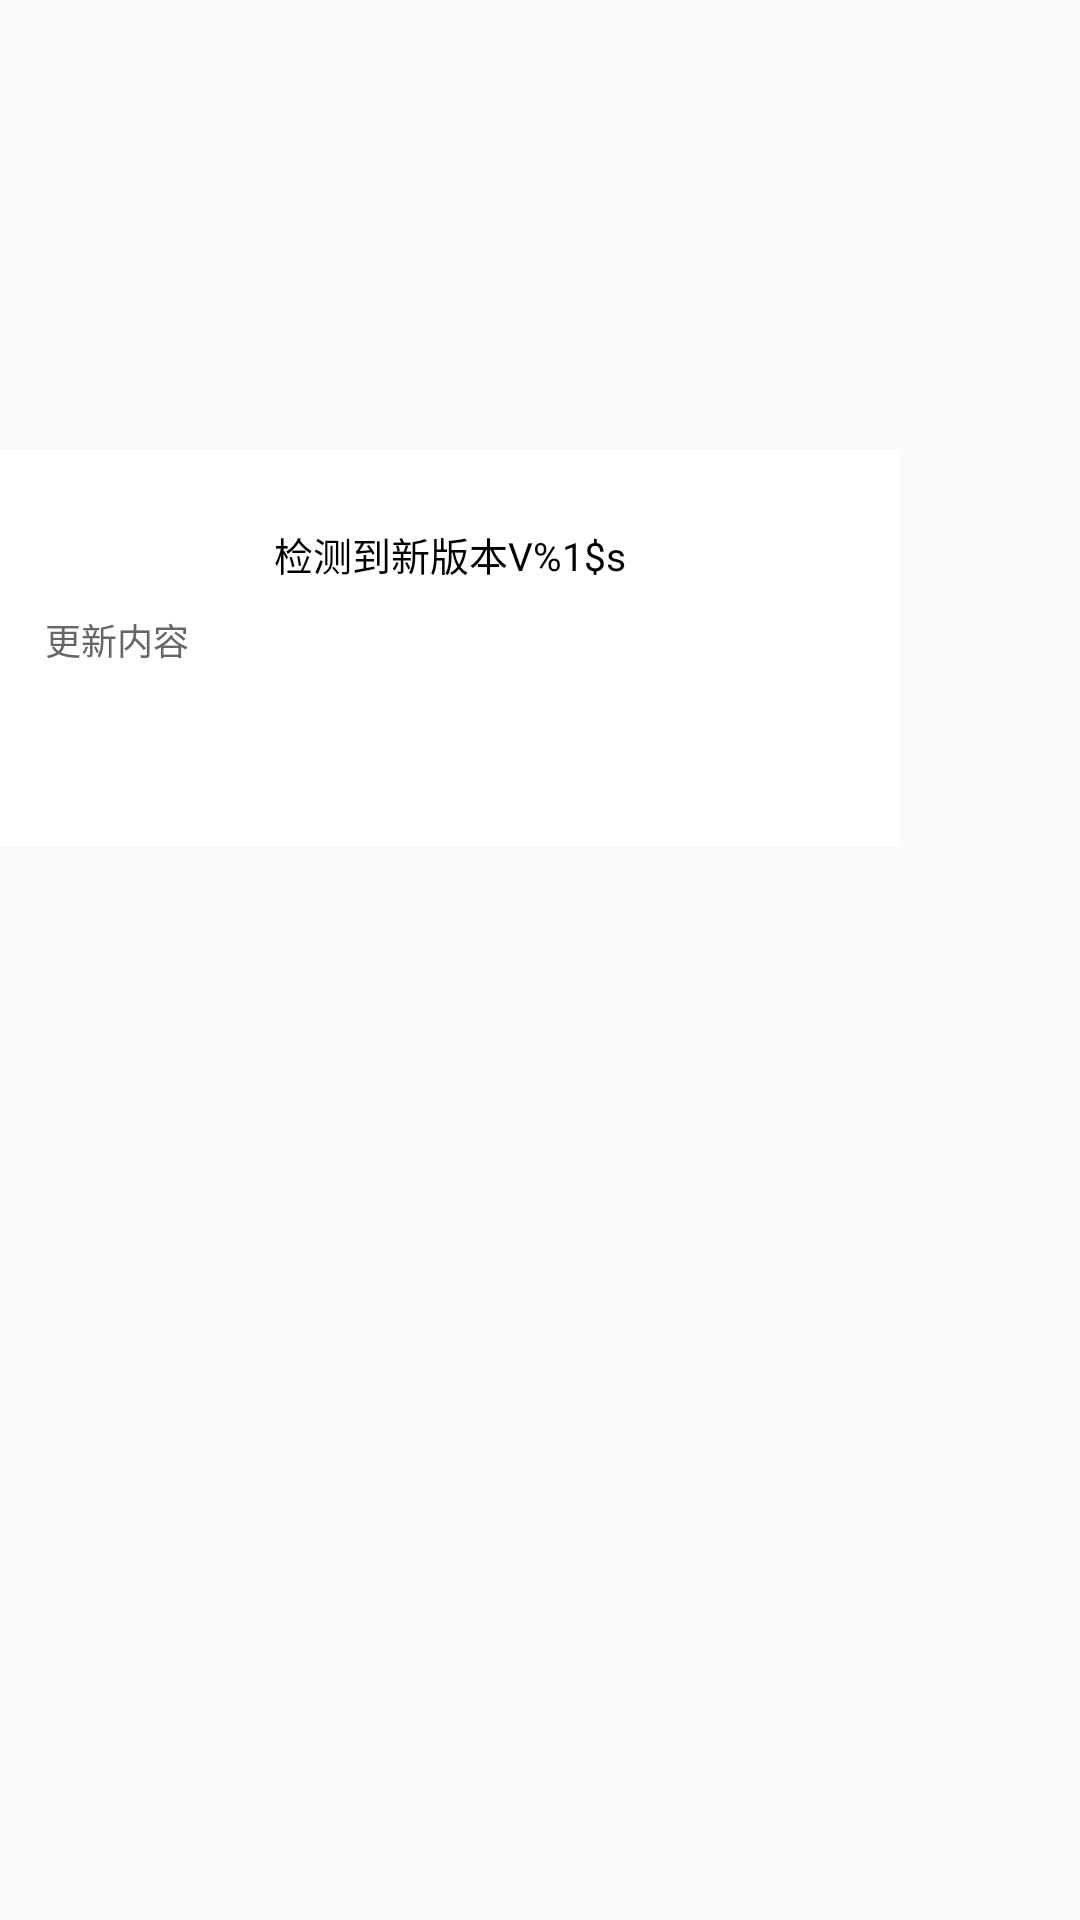

Produce the Android XML layout that renders to this screen, including the resource entries it uses.
<!-- AndroidManifest.xml: application theme AppTheme -->
<!-- res/layout/dialog_update.xml -->
<?xml version="1.0" encoding="utf-8"?>
<LinearLayout xmlns:android="http://schemas.android.com/apk/res/android"
    android:layout_width="match_parent"
    android:layout_height="match_parent"
    android:background="@android:color/transparent"
    android:orientation="vertical">

    <LinearLayout
        android:layout_width="wrap_content"
        android:layout_height="wrap_content"
        android:orientation="vertical">

        <ImageView
            android:layout_width="300dp"
            android:layout_height="150dp"
            android:background="@mipmap/custom_bg"
            android:scaleType="centerCrop" />

        <LinearLayout
            android:layout_width="match_parent"
            android:layout_height="wrap_content"
            android:background="@android:color/white"
            android:orientation="vertical"
            android:padding="15dp">

            <TextView
                android:id="@+id/tv_title"
                android:layout_width="wrap_content"
                android:layout_height="wrap_content"
                android:layout_gravity="center_horizontal"
                android:layout_marginTop="10dp"
                android:text="@string/update_title"
                android:textColor="@android:color/black"
                android:textSize="13sp" />

            <TextView
                android:id="@+id/tv_msg"
                android:layout_width="wrap_content"
                android:layout_height="wrap_content"
                android:layout_marginTop="10dp"
                android:text="@string/update_content"
                android:textColor="#666"
                android:textSize="12sp" />

            <Button
                android:id="@+id/btn_commit"
                android:layout_width="match_parent"
                android:layout_height="35dp"
                android:layout_marginTop="10dp"
                android:background="@drawable/shape_corner"
                android:text="@string/update_btn"
                android:textColor="@android:color/white" />
        </LinearLayout>
    </LinearLayout>
</LinearLayout>
<!-- resources referenced by this layout -->
<resources>
  <string name="update_btn">马上升级</string>
  <string name="update_content">更新内容</string>
  <string name="update_title">检测到新版本V%1$s</string>
  <style name="AppTheme" parent="Base.Theme.AppCompat.Light.DarkActionBar">
          
          <item name="colorPrimary">@color/colorPrimary</item>
          <item name="colorPrimaryDark">@color/colorPrimaryDark</item>
          <item name="colorAccent">@color/colorAccent</item>
      </style>
  <color name="colorPrimary">#3F51B5</color>
  <color name="colorPrimaryDark">#303F9F</color>
  <color name="colorAccent">#FF4081</color>
</resources>
